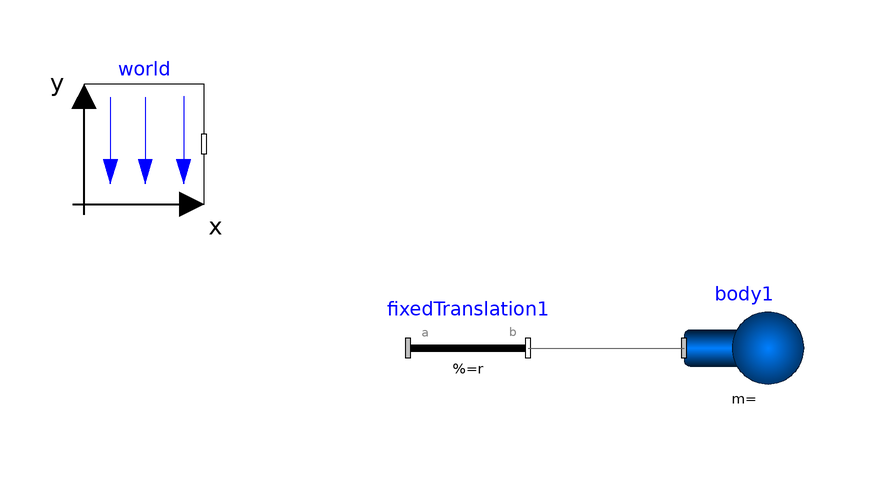

The Modelica model whose source follows is shown above as a component diagram (icons at their Placement, wires along their Line points).

model rigid_body_states "https://en.wikipedia.org/wiki/Rigid_body_dynamics#Rotation_in_three_dimensions"
      inner Modelica.Mechanics.MultiBody.World world(gravityType = Modelica.Mechanics.MultiBody.Types.GravityTypes.NoGravity)  annotation(
        Placement(visible = true, transformation(origin = {-70, 60}, extent = {{-10, -10}, {10, 10}}, rotation = 0)));
      Modelica.Mechanics.MultiBody.Parts.Body body1(v_0(start = {0.1, 0.2, 0.3}), w_a(start = {0.0, 0.0, 0.3}))  annotation(
        Placement(visible = true, transformation(origin = {30, 26}, extent = {{-10, -10}, {10, 10}}, rotation = 0)));
  Modelica.Mechanics.MultiBody.Parts.FixedTranslation fixedTranslation1(r = {1, 0, 0})  annotation(
        Placement(visible = true, transformation(origin = {-16, 26}, extent = {{-10, -10}, {10, 10}}, rotation = 0)));
  equation
      connect(fixedTranslation1.frame_b, body1.frame_a) annotation(
        Line(points = {{-6, 26}, {20, 26}, {20, 26}, {20, 26}}, color = {95, 95, 95}));
    
    annotation(
        experiment(StartTime = 0, StopTime = 100, Tolerance = 1e-6, Interval = 0.2));end rigid_body_states;